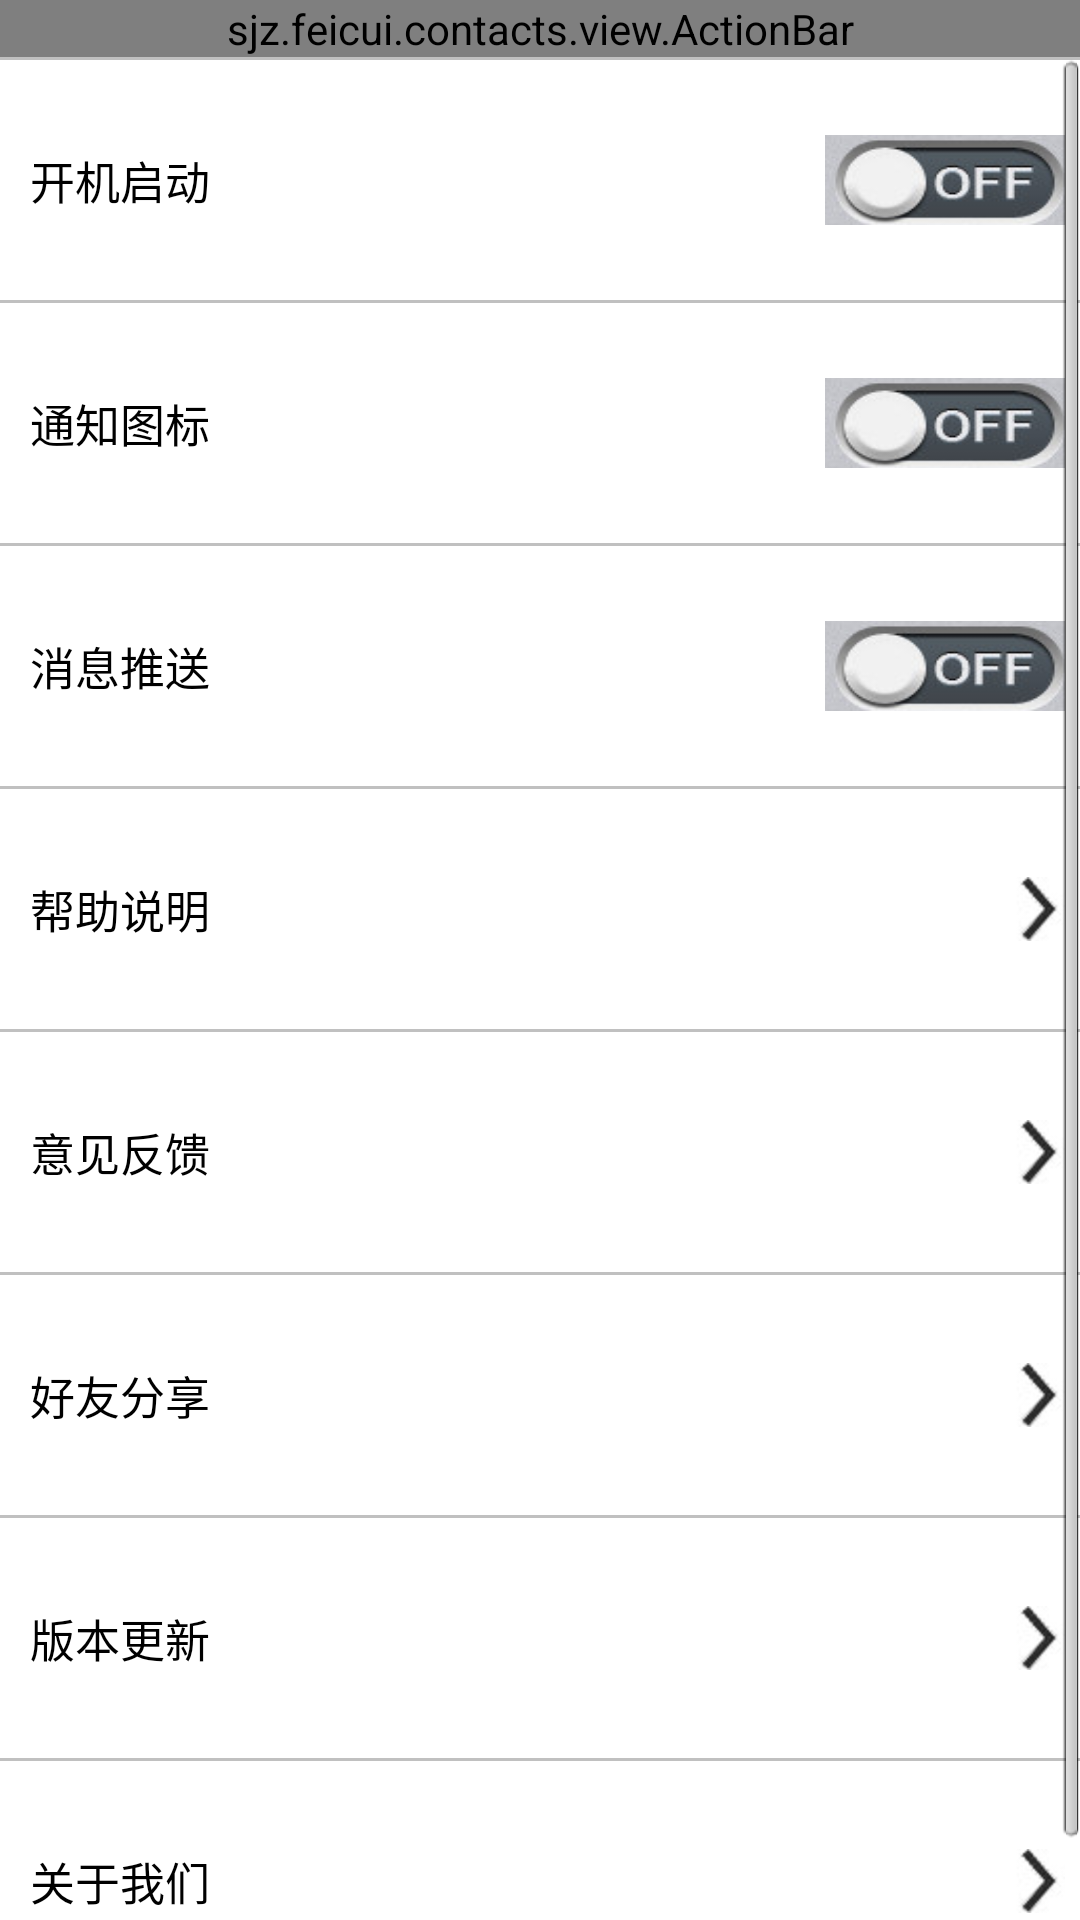

The Android layout XML behind this screen, and the referenced resources:
<!-- AndroidManifest.xml: application theme AppTheme -->
<!-- res/layout/activity_setting.xml -->
<LinearLayout xmlns:android="http://schemas.android.com/apk/res/android"
    xmlns:tools="http://schemas.android.com/tools"
    android:layout_width="match_parent"
    android:layout_height="match_parent"
    android:orientation="vertical"
    tools:context=".SettingActivity" >

    <sjz.feicui.contacts.view.ActionBar
        android:id="@+id/actionbar"
        android:layout_width="match_parent"
        android:layout_height="wrap_content" />
    
    

    <ScrollView
        android:layout_width="match_parent"
        android:layout_height="wrap_content" >

        <LinearLayout
            android:layout_width="match_parent"
            android:layout_height="match_parent"
            android:orientation="vertical" >

            <View
                android:layout_width="match_parent"
                android:layout_height="1dp"
                android:background="#C0C0C0" />

            <RelativeLayout
                android:layout_width="match_parent"
                android:layout_height="80dp"
                android:background="@drawable/home_entry_item" >

                <TextView
                    style="@style/setting_TextView"
                    android:text="@string/setting_startup" />

                <ToggleButton
                    android:id="@+id/startup"
                    style="@style/setting_ToggleButton" />
            </RelativeLayout>

            <View
                android:layout_width="match_parent"
                android:layout_height="1dp"
                android:background="#C0C0C0" />

            <RelativeLayout
                android:layout_width="match_parent"
                android:layout_height="80dp"
                android:background="@drawable/home_entry_item" >

                <TextView
                    style="@style/setting_TextView"
                    android:text="@string/setting_notification" />

                <ToggleButton
                    android:id="@+id/notification"
                    style="@style/setting_ToggleButton" />
            </RelativeLayout>

            <View
                android:layout_width="match_parent"
                android:layout_height="1dp"
                android:background="#C0C0C0" />

            <RelativeLayout
                android:layout_width="match_parent"
                android:layout_height="80dp"
                android:background="@drawable/home_entry_item" >

                <TextView
                    style="@style/setting_TextView"
                    android:text="@string/setting_messagepush" />

                <ToggleButton
                    android:id="@+id/messagepush"
                    style="@style/setting_ToggleButton" />
            </RelativeLayout>

            <View
                android:layout_width="match_parent"
                android:layout_height="1dp"
                android:background="#C0C0C0" />

            <RelativeLayout
                android:id="@+id/setting_layout_help"
                android:layout_width="match_parent"
                android:layout_height="80dp"
                android:background="@drawable/home_entry_item"
                android:onClick="doClick" >

                <TextView
                    style="@style/setting_TextView"
                    android:text="@string/setting_help" />

                <ImageView
                    style="@style/setting_ImageView"
                    android:src="@drawable/ic_arrows_right" />
            </RelativeLayout>

            <View
                android:layout_width="match_parent"
                android:layout_height="1dp"
                android:background="#C0C0C0" />

            <RelativeLayout
                android:id="@+id/setting_layout_ideaback"
                android:layout_width="match_parent"
                android:layout_height="80dp"
                android:background="@drawable/home_entry_item"
                android:onClick="doClick" >

                <TextView
                    style="@style/setting_TextView"
                    android:text="@string/setting_ideaback" />

                <ImageView
                    style="@style/setting_ImageView"
                    android:src="@drawable/ic_arrows_right" />
            </RelativeLayout>

            <View
                android:layout_width="match_parent"
                android:layout_height="1dp"
                android:background="#C0C0C0" />

            <RelativeLayout
                android:id="@+id/setting_layout_friend"
                android:layout_width="match_parent"
                android:layout_height="80dp"
                android:background="@drawable/home_entry_item"
                android:onClick="doClick" >

                <TextView
                    style="@style/setting_TextView"
                    android:text="@string/setting_friend" />

                <ImageView
                    style="@style/setting_ImageView"
                    android:src="@drawable/ic_arrows_right" />
            </RelativeLayout>

            <View
                android:layout_width="match_parent"
                android:layout_height="1dp"
                android:background="#C0C0C0" />

            <RelativeLayout
                android:id="@+id/setting_layout_versionupdate"
                android:layout_width="match_parent"
                android:layout_height="80dp"
                android:background="@drawable/home_entry_item"
                android:onClick="doClick" >

                <TextView
                    style="@style/setting_TextView"
                    android:text="@string/setting_versionupdate" />

                <ImageView
                    style="@style/setting_ImageView"
                    android:src="@drawable/ic_arrows_right" />
            </RelativeLayout>

            <View
                android:layout_width="match_parent"
                android:layout_height="1dp"
                android:background="#C0C0C0" />

            <RelativeLayout
                android:id="@+id/setting_layout_about"
                android:layout_width="match_parent"
                android:layout_height="80dp"
                android:background="@drawable/home_entry_item"
                android:onClick="doClick" >

                <TextView
                    style="@style/setting_TextView"
                    android:text="@string/setting_about" />

                <ImageView
                    style="@style/setting_ImageView"
                    android:src="@drawable/ic_arrows_right" />
            </RelativeLayout>

            <View
                android:layout_width="match_parent"
                android:layout_height="1dp"
                android:background="#C0C0C0" />
        </LinearLayout>
    </ScrollView>

</LinearLayout>
<!-- resources referenced by this layout -->
<resources>
  <!-- drawable home_entry_item (drawable) -->
  <?xml version="1.0" encoding="utf-8"?>
  <selector xmlns:android="http://schemas.android.com/apk/res/android">
  
      <item android:drawable="@drawable/home_entry_item_pressed" android:state_pressed="true"></item>
      <item android:drawable="@drawable/home_entry_item_normal" android:state_pressed="false"></item>
  
  </selector>
  <!-- drawable ic_arrows_right: jpg bitmap (drawable-hdpi, 18324 bytes) -->
  <string name="setting_about">关于我们</string>
  <string name="setting_friend">好友分享</string>
  <string name="setting_help">帮助说明</string>
  <string name="setting_ideaback">意见反馈</string>
  <string name="setting_messagepush">消息推送</string>
  <string name="setting_notification">通知图标</string>
  <string name="setting_startup">开机启动</string>
  <string name="setting_versionupdate">版本更新</string>
  <style name="setting_ImageView">
          <item name="android:layout_width">wrap_content</item>
          <item name="android:layout_height">wrap_content</item>
          <item name="android:layout_alignParentRight">true</item>
          <item name="android:layout_centerVertical">true</item>
          <item name="android:layout_marginRight">5dp</item>
      </style>
  <style name="setting_TextView">
          <item name="android:layout_width">wrap_content</item>
          <item name="android:layout_height">wrap_content</item>
          <item name="android:layout_gravity">center_vertical</item>
          <item name="android:layout_marginLeft">10dp</item>
          <item name="android:textColor">@color/black</item>
          <item name="android:textSize">15sp</item>
          <item name="android:layout_centerVertical">true</item>
      </style>
  <style name="setting_ToggleButton" parent="setting_ImageView">
          <item name="android:textOn">""</item>  
      	<item name="android:textOff">""</item> 
      	<item name="android:layout_width">80dp</item>
          <item name="android:layout_height">30dp</item> 
          <item name="android:background">@drawable/setting_togglebutton</item>
      </style>
  <style name="AppTheme" parent="AppBaseTheme">
          
      </style>
  <!-- drawable home_entry_item_pressed: png bitmap (drawable-hdpi, 125 bytes) -->
  <color name="black">#000</color>
  <!-- drawable setting_togglebutton (drawable) -->
  <?xml version="1.0" encoding="utf-8"?>
  <selector xmlns:android="http://schemas.android.com/apk/res/android">
  
      <item android:drawable="@drawable/set_on" android:state_checked="true"></item>
      <item android:drawable="@drawable/set_off" android:state_checked="false"></item>
  
  </selector>
  <style name="AppBaseTheme" parent="android:Theme.Light">
          
      </style>
  <!-- drawable set_on: png bitmap (drawable-hdpi, 9593 bytes) -->
  <!-- drawable set_off: png bitmap (drawable-hdpi, 10117 bytes) -->
</resources>
